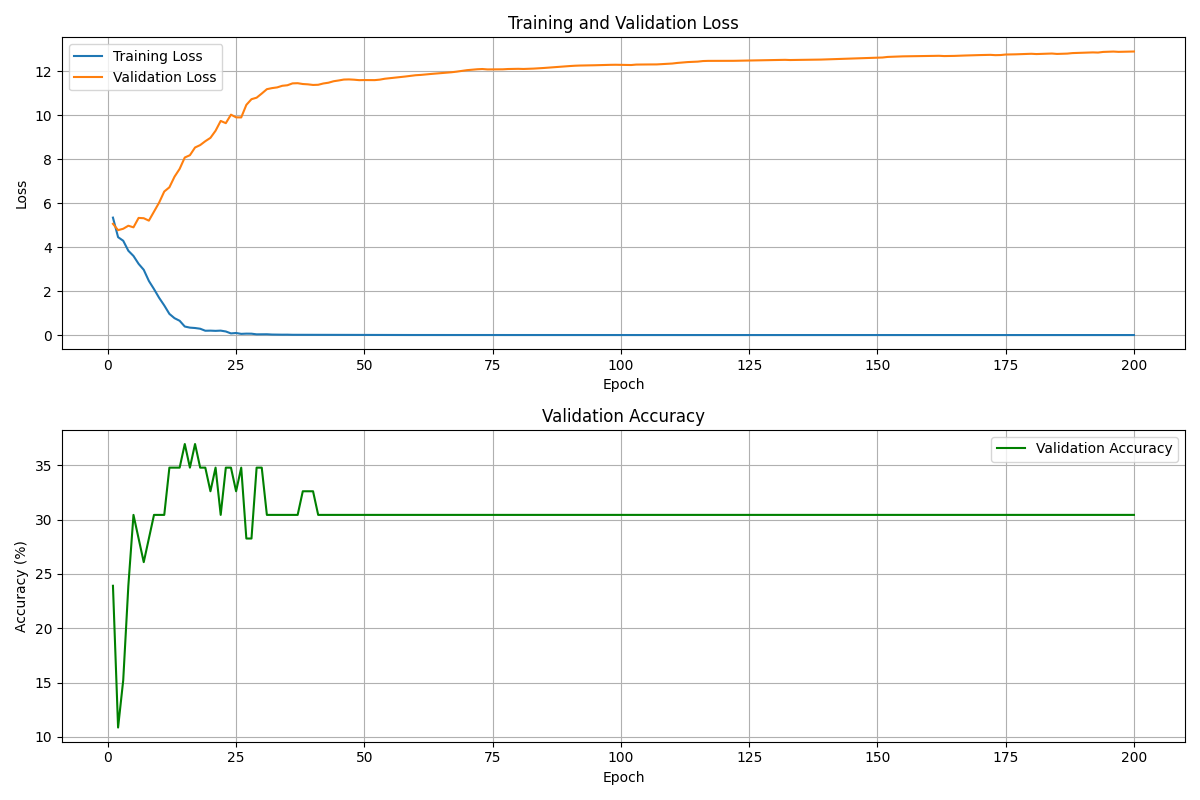

Data behind this chart, as committed beside it:
epoch, train_loss, val_loss, val_accuracy
1, 5.343, 5.06, 23.91
2, 4.453, 4.773, 10.87
3, 4.291, 4.836, 15.22
4, 3.835, 4.974, 23.91
5, 3.599, 4.9, 30.43
6, 3.24, 5.329, 28.26
7, 2.969, 5.316, 26.09
8, 2.462, 5.206, 28.26
9, 2.091, 5.615, 30.43
10, 1.694, 6.026, 30.43
11, 1.347, 6.531, 30.43
12, 0.9628, 6.722, 34.78
13, 0.7674, 7.205, 34.78
14, 0.6494, 7.562, 34.78
15, 0.3877, 8.078, 36.96
16, 0.3374, 8.182, 34.78
17, 0.3201, 8.533, 36.96
18, 0.2875, 8.643, 34.78
19, 0.1962, 8.819, 34.78
20, 0.2004, 8.972, 32.61
21, 0.1907, 9.295, 34.78
22, 0.2012, 9.742, 30.43
23, 0.1626, 9.64, 34.78
24, 0.07467, 10.03, 34.78
25, 0.09393, 9.905, 32.61
26, 0.0537, 9.901, 34.78
27, 0.06422, 10.47, 28.26
28, 0.06217, 10.73, 28.26
29, 0.03256, 10.8, 34.78
30, 0.03474, 10.99, 34.78
31, 0.03623, 11.19, 30.43
32, 0.02321, 11.24, 30.43
33, 0.01848, 11.27, 30.43
34, 0.01673, 11.34, 30.43
35, 0.01741, 11.37, 30.43
36, 0.0116, 11.45, 30.43
37, 0.01099, 11.46, 30.43
38, 0.008583, 11.42, 32.61
39, 0.008683, 11.41, 32.61
40, 0.007155, 11.38, 32.61
41, 0.008296, 11.39, 30.43
42, 0.005916, 11.45, 30.43
43, 0.004859, 11.48, 30.43
44, 0.005382, 11.55, 30.43
45, 0.00467, 11.58, 30.43
46, 0.003868, 11.62, 30.43
47, 0.003934, 11.63, 30.43
48, 0.00364, 11.62, 30.43
49, 0.002947, 11.6, 30.43
50, 0.002885, 11.6, 30.43
51, 0.002914, 11.6, 30.43
52, 0.003218, 11.6, 30.43
53, 0.0026, 11.62, 30.43
54, 0.002516, 11.66, 30.43
55, 0.002657, 11.69, 30.43
56, 0.002247, 11.71, 30.43
57, 0.002051, 11.74, 30.43
58, 0.001901, 11.76, 30.43
59, 0.001952, 11.79, 30.43
60, 0.002363, 11.82, 30.43
... 140 more rows
